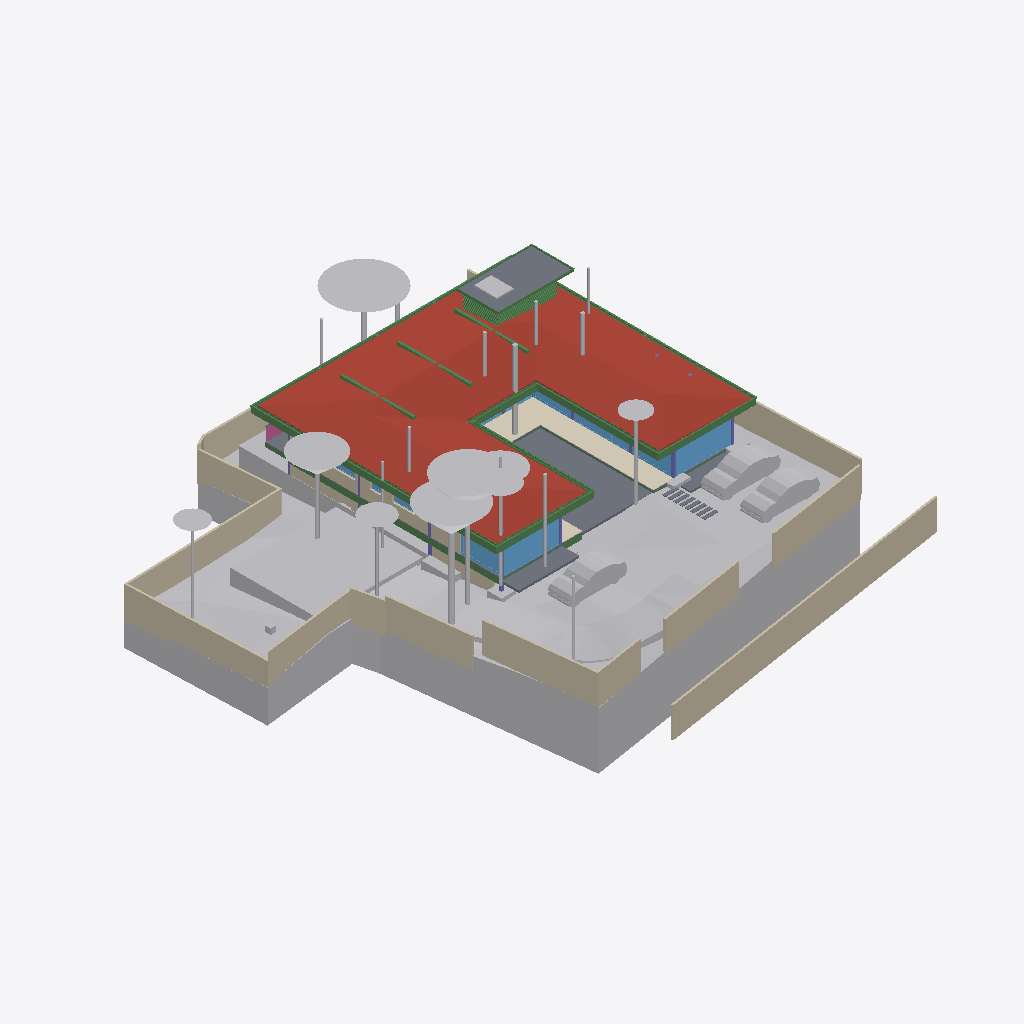
Isometric view of an IFC building model (IFC-SPF (STEP), schema IFC4X3, length unit metre), seen from the south-west, elements coloured by IFC class: 48 beams (green), 34 other elements (light grey), 21 walls (beige), 13 slabs (grey), 12 windows (light blue), 7 columns (violet), 1 roof (red-brown), 1 covering (cream), 1 railing (pink).
Extent 40.0 m × 44.2 m × 15.4 m (x, y, z). Storeys (6): Footing at -3.50 m; GF at -2.55 m; FF Lvl at 0.00 m; FF at 0.45 m; FF Lintel at 3.15 m; SF at 3.65 m. Elements (499): 135 IfcBeam, 74 IfcWall, 46 IfcSlab, 44 IfcColumn, 37 IfcWindow, 30 IfcFurniture, 23 IfcGeographicElement, 19 IfcEarthworksCut, 17 IfcDoor, 17 IfcFooting, 14 IfcSanitaryTerminal, 13 IfcCovering.

HEADER;
FILE_DESCRIPTION(('ViewDefinition [CoordinationView]'),'2;1');
FILE_NAME('Manilal.ifc','2025-07-10T14:11:47+05:30',(),(),'IfcOpenShell 0.8.3-alpha250613','Bonsai 0.8.3-alpha250613-9b8357c','');
FILE_SCHEMA(('IFC4X3'));
ENDSEC;
DATA;
#1480=IFCPROJECT('2TuuvCHJz54PsFPcraEbH$',$,'My Project',$,$,$,$,(#3,#128),#1481);
#3305=IFCSITE('0lpfVeOW52QfroqLYyHNY2',$,'My Site',$,$,#26,$,$,$,$,$,$,$,$);
#3313=IFCBUILDING('0MzaWOaS178x5FMqOflU3C',$,'My Building',$,$,#25,$,$,$,$,$,$);
#2081=IFCBUILDINGSTOREY('09kFoqoxrCvB1_fcEsMZsQ',$,'FF',$,$,#217,$,$,$,$);
#2986=IFCBUILDINGSTOREY('0zoFHJ9PnFW80M$mIVDQW3',$,'GF',$,$,#14477,$,$,$,$);
#17145=IFCBUILDINGSTOREY('0MckaoTknA3edZMUNhTyAK',$,'SF',$,$,#17254,$,$,$,$);
#20035=IFCBUILDINGSTOREY('3LpnsPikv4mRTBpfC3WQtx',$,'FF Lvl',$,$,#20051,$,$,$,$);
#23582=IFCBUILDINGSTOREY('0DtUgpQ1b6nBmkLmvc_ehu',$,'FF Lintel',$,$,#23767,$,$,$,$);
#459032=IFCBUILDINGSTOREY('2nxT8wHGnDX9t8LjuK$yoz',$,'Footing',$,$,#459177,$,$,$,$);
#457595=IFCGEOGRAPHICELEMENT('1mqx3WFMb0_xZzgY5_pKpf',$,'Site',$,$,$,#458342,$,.TERRAIN.);
#17255=IFCROOF('188ChkeVP4PP3HZ1_FwQ2Y',$,'Roof',$,$,#383469,#17288,$,.HIP_ROOF.);
#461213=IFCEARTHWORKSCUT('2x49TXK193K9MJc3CK9x_n',$,'Cut',$,$,#461251,#461226,$,.BASE_EXCAVATION.);
#460540=IFCEARTHWORKSCUT('3NfQzW2p90kemh8IGcUxhf',$,'roader',$,$,#461135,#461124,$,.PAVEMENTMILLING.);
#441052=IFCWALL('1WNacC15X0Xf0V_b60Qnrw',$,'Wall',$,$,#441102,#441063,$,$);
#214630=IFCWALL('1v3BeDslv3W8LfR3WiqTEd',$,'Wall',$,$,#214830,#214641,$,$);
#19980=IFCSLAB('0gBflP6QrCERrajZS4Jcb5',$,'Slab',$,$,#244961,#19995,$,$);
#28186=IFCWALL('2UlyJbGOL47vem9W3W5T7b',$,'Wall',$,$,#214889,#28197,$,$);
#444096=IFCCOVERING('0_sfUdWJL30geCimsSdPtS',$,'Covering',$,$,#444126,#444111,$,$);
#26770=IFCWALL('27WVA19Qv4efvQm6cWiqsn',$,'Wall',$,$,#452668,#26781,$,$);
#467252=IFCGEOGRAPHICELEMENT('3uYxZnds99jOH$HzfZr4nt',$,'Plaav','43dia, 135c',$,#468938,#467634,$,.VEGETATION.);
#465123=IFCGEOGRAPHICELEMENT('00i077OX9F1QAiqaHlhRfb',$,'Plaav','32dia, 101c',$,#469003,#467606,$,.VEGETATION.);
#230171=IFCWALL('1HPS5ge59FQA3Ucv4$dmpm',$,'Wall',$,$,#230227,#230182,$,$);
#229971=IFCWALL('2oOsi6buvCeB4sZT1ijFA2',$,'Wall',$,$,#230065,#229982,$,$);
#27060=IFCWALL('10l$0x7lzBbBMMGF1qxI0s',$,'Wall',$,$,#27511,#27071,$,$);
#459974=IFCEARTHWORKSCUT('1orBtrQ6r9QBXstUuMTyak',$,'Cut',$,$,#462420,#459987,$,.BASE_EXCAVATION.);
#465256=IFCGEOGRAPHICELEMENT('2hWh3TuZPCwB0qwf7zQl8W',$,'Plaav','48dia, 150c',$,#468973,#467648,$,.VEGETATION.);
#366531=IFCSLAB('3CWvIDU8b5ovMmi84oWpbg',$,'Covering.004',$,$,#366757,#366542,$,.FLOOR.);
#445890=IFCWALL('2QiW7TnGvAygi5PkoeW31n',$,'Wall',$,$,#461527,#445901,$,$);
#27353=IFCWALL('2Y2Bm57Cb8Exxz7st0aRUc',$,'Wall',$,$,#214921,#27364,$,$);
#446110=IFCVEHICLE('375bP1QIr5xwaw0xewwnFn',$,'Vehicle',$,$,#461279,#446123,$,$);
#446077=IFCVEHICLE('2$JJjIzDr6fuhTHFNPOXyx',$,'Vehicle',$,$,#461274,#446090,$,$);
#446049=IFCVEHICLE('1yICD2o296ROLrpKuhe72z',$,'Vehicle',$,$,#461269,#446062,$,$);
#465522=IFCGEOGRAPHICELEMENT('1t8_yIv7T9Iwdci473Ya_N',$,'Plaav','100dia, 32c',$,#469013,#467550,$,.VEGETATION.);
#28224=IFCWALL('10RvTK_K97Xg3Zon6pJwxP',$,'Wall',$,$,#229504,#28235,$,$);
#229124=IFCWALL('3MfSYaOiTA4AjSKpPvRhyi',$,'Wall',$,$,#395482,#229135,$,$);
#25887=IFCWALL('3DOK2PUDn3QwM2HLeZR6QD',$,'Wall',$,$,#452788,#25894,$,$);
#23385=IFCWINDOW('3liBQwp293KPogKKZ10Jtg',$,'Window',$,$,#265446,#43696,$,2.79999995231628,4.92999982833862,$,.SINGLE_PANEL.,$);
#265447=IFCWINDOW('11VC8UY6nBiuqgLWYbOviy',$,'Window',$,$,#436317,#265465,$,2.79999995231628,4.92999982833862,$,.SINGLE_PANEL.,$);
#363504=IFCSLAB('0r6Ht4Hfz9hfKU4rzPm32Z',$,'Slab',$,$,#363537,#363513,$,$);
#27098=IFCWALL('2qQNxnpy98iB6JMyhLi2FK',$,'Wall',$,$,#27516,#27109,$,$);
#186882=IFCBEAM('0qH_dKLj5CKhNXTG2DYY06',$,'Beam',$,$,#266229,#186893,$,$);
#465389=IFCGEOGRAPHICELEMENT('2HKwYd2hP5kwYPwsxsi9gZ',$,'Theng','22dia, 70c',$,#469008,#467522,$,.VEGETATION.);
#464325=IFCGEOGRAPHICELEMENT('0hsZNGz3r5Tu3GwqCRHqIa',$,'Theng','25dia, 80c',$,#468918,#467543,$,.VEGETATION.);
#56634=IFCBEAM('3NjOYz9cT158x52OLX4IuM',$,'Beam',$,$,#244946,#56645,$,$);
#465922=IFCGEOGRAPHICELEMENT('1VW7zlP9bBSxb2PxGzOpUg',$,'Theng','21ida, 65c',$,#469018,#467655,$,.VEGETATION.);
#466188=IFCGEOGRAPHICELEMENT('3MDxNaPHbBCuseLaSOAnvG',$,'Theng','27dia, 85c',$,#468933,#467536,$,.VEGETATION.);
#102151=IFCBEAM('2C1gwTeIv6R8TmGo509jsR',$,'Beam',$,$,#265708,#102163,$,$);
#37612=IFCWALL('2oouJeu9XF0PkUjeEvxQOm',$,'Wall',$,$,#461778,#37632,$,$);
#2047=IFCSLAB('0o4IYvr$r5a9xXip1qf77x',$,'Slab',$,$,#57250,#2052,$,$);
#102357=IFCBEAM('3msecch2zBUOeV2BkTlji6',$,'Beam',$,$,#265762,#102368,$,$);
#102416=IFCBEAM('3ZwR1mU3j4mRYH5GbVzWyx',$,'Beam',$,$,#381655,#102427,$,$);
#383113=IFCBEAM('3pN9BWsVrF6fFxHZRO8eBr',$,'Beam',$,$,#477577,#383124,$,$);
#383196=IFCBEAM('3YMSqOINP17wWoKbPRQ_bp',$,'Beam',$,$,#477587,#383207,$,$);
#29467=IFCWALL('2U66_ERPrD$A$2PTOc1bPA',$,'Wall',$,$,#452475,#29478,$,$);
#183171=IFCWINDOW('2eK2SWY_H22e6Svf5gP6pA',$,'Window',$,$,#384583,#384539,$,1.79999995231628,3.45000004768372,$,$,$);
#381392=IFCBEAM('0Rmn06ydbFSB81Pw56n_Ay',$,'Beam',$,$,#477552,#381403,$,$);
#475030=IFCWALL('0P8jPYbMTBahN2mQMeo_4L',$,'Wall',$,$,#475078,#475041,$,$);
#363538=IFCSLAB('0rfp_Ohov2qeqT3_TxdHEi',$,'Slab',$,$,#363567,#363547,$,$);
#362954=IFCAIRTERMINALBOX('0DCFUThjX2XQ_1bX$oFkVb',$,'AirTerminalBox',$,$,#363814,#362986,$,$);
#36042=IFCWALL('2FDZc$1Z57bgSDQnhsHhc1',$,'Wall',$,$,#462457,#36062,$,$);
#458600=IFCEARTHWORKSCUT('1mWbU5HzzEJhXq8eVfqHmk',$,'Cut',$,$,#458740,#458613,$,.BASE_EXCAVATION.);
#102262=IFCBEAM('1cQ_XveKf3IhgOfAWmUbUT',$,'Beam',$,$,#265679,#102273,$,$);
#466321=IFCGEOGRAPHICELEMENT('1TdNfY2DD3jxBXQWXRN6pI',$,'Plaav','35dia, 110c',$,#468988,#467620,$,.VEGETATION.);
#25622=IFCWINDOW('03HgKoXUP97huBY23s7FSC',$,'Window',$,$,#243921,#102990,$,2.79999995231628,3.45000004768372,$,.DOUBLE_PANEL_VERTICAL.,$);
#383279=IFCBEAM('1XLfwLWM55Lu6Nys_h14H2',$,'Beam',$,$,#477582,#383290,$,$);
#466055=IFCGEOGRAPHICELEMENT('2HxlE6G_91e9LYErU$Y34S',$,'Theng','24dia, 75c',$,#468948,#467529,$,.VEGETATION.);
#1342=IFCWALL('1zYAwAgZ94A9q2Xf$lP7Cn',$,'Wall',$,$,#266006,#1343,$,$);
#56854=IFCBEAM('2c_4G3KlX4cRg2dPODH4s1',$,'Beam',$,$,#102000,#56865,$,$);
#24645=IFCBEAM('0VJDvmHaXAaRtTeoMCJUjJ',$,'Beam',$,$,#101970,#24656,$,$);
#24721=IFCBEAM('1xlWdgLa17MBpQVB9j2Cib',$,'Beam',$,$,#101975,#24732,$,$);
#469571=IFCEARTHWORKSCUT('2IfjuX05L3Q9F73mkLJFNM',$,'Cut',$,$,#469627,#469584,$,.BASE_EXCAVATION.);
#447224=IFCWINDOW('3guyH63vnB3P$cCD9r0_zK',$,'Window',$,$,#447587,#447242,$,2.79999995231628,4.5,$,$,$);
#447264=IFCWINDOW('2$JXuyiTT8QfjHWzh3RQpm',$,'Window',$,$,#447592,#447282,$,2.79999995231628,3.0,$,$,$);
#464990=IFCGEOGRAPHICELEMENT('2iw1Aggbn8aRNQI80XZqds',$,'Theng','22dia, 70c',$,#468978,#467585,$,.VEGETATION.);
#26337=IFCWALL('0dMaumaK11Re$pxoZyVSQ9',$,'Wall',$,$,#27501,#26348,$,$);
#382932=IFCBEAM('04xsdl57b0Z89Y_Lnocto8',$,'Beam',$,$,#477557,#382943,$,$);
#361974=IFCBEAM('22$tp28gPD$eEii1Cu_NBP',$,'Beam',$,$,#389103,#361985,$,$);
#464857=IFCGEOGRAPHICELEMENT('3XubHE4kj7PQ$DpXvJgk9n',$,'Theng','24dia, 75c',$,#468963,#467641,$,.VEGETATION.);
#166972=IFCBEAM('2DKWudKN99zg7uECGiuNeQ',$,'Beam',$,$,#267100,#166983,$,$);
#381356=IFCBEAM('0gedJyi4TEtR5XvtBnPvn$',$,'Beam',$,$,#477567,#381368,$,$);
#469680=IFCEARTHWORKSCUT('3DH8AXGtr84A1S6fSLl6R5',$,'Cut',$,$,#470202,#469693,$,.BASE_EXCAVATION.);
#466454=IFCGEOGRAPHICELEMENT('1ed7kOzBzFsfr4ZZu7I5l9',$,'Plaav','29dia, 90c',$,#468928,#467557,$,.VEGETATION.);
#167034=IFCBEAM('10LxUqtgbFAQRhzIckOuGH',$,'Beam',$,$,#266154,#167045,$,$);
#55934=IFCBEAM('0$JZIdPhz7Yhflamb2Ig5U',$,'Beam',$,$,#56504,#55945,$,$);
#469709=IFCEARTHWORKSCUT('24tjs_WczFGx2s92wm5ufQ',$,'Cut',$,$,#470177,#469722,$,.BASE_EXCAVATION.);
#361917=IFCBEAM('2DEvX$$r54bOLZbNZhk144',$,'Beam',$,$,#389063,#361928,$,$);
#465655=IFCGEOGRAPHICELEMENT('1R3JL1MZn5Cwn8lzKYc3a_',$,'Plaav','22dia, 70c',$,#468983,#467571,$,.VEGETATION.);
#466587=IFCGEOGRAPHICELEMENT('0JCBWUW3bDYf6SdZoT5sft',$,'Theng','25dia, 80c',$,#468953,#467627,$,.VEGETATION.);
#466720=IFCGEOGRAPHICELEMENT('3ovljapgf4Y805NdOM9gc8',$,'Theng','22dia, 70c',$,#468993,#467599,$,.VEGETATION.);
#382699=IFCBEAM('2CCsq6Wtn7fekeIsVouJdo',$,'Beam',$,$,#477688,#382710,$,$);
#16231=IFCRAILING('1npn$05fXEax1P6iG1yjVF',$,'Railing',$,'FRAMELESS_PANEL',#192149,#16249,$,.USERDEFINED.);
#465788=IFCGEOGRAPHICELEMENT('2B5DYaWKP4swgjnqG_5N8B',$,'Plaav','16dia, 50c',$,#468923,#467662,$,.VEGETATION.);
#57370=IFCBEAM('0K6q7FzpX1C8m9po7jBtcY',$,'Beam',$,$,#441051,#57381,$,$);
#362002=IFCBEAM('37gO0O9qLAoABGSx5tPVKS',$,'Beam',$,$,#389098,#362013,$,$);
#466853=IFCGEOGRAPHICELEMENT('1rj3raTv182AnRcWU17w0r',$,'Mahagony','19dia, 60c',$,#468998,#467578,$,.VEGETATION.);
#467119=IFCGEOGRAPHICELEMENT('1oomBP73vF4eBmp$YGwGwh',$,'Theng','22dia, 70c',$,#468943,#467592,$,.VEGETATION.);
#447362=IFCWINDOW('017aE0Esv2h9Vh1sCzgE1S',$,'Window',$,$,#447597,#447375,$,2.79999995231628,1.7150000333786,$,.SINGLE_PANEL.,$);
#475949=IFCCOLUMN('1Vl$cIQiHFQPcBm8C2m$Fv',$,'Column',$,$,#476787,#475968,$,.COLUMN.);
#102234=IFCBEAM('0q554weub4Iwu4PjffBSJv',$,'Beam',$,$,#265816,#102245,$,$);
#458379=IFCEARTHWORKSCUT('08xWsjruHF$hHFDjLFV7GZ',$,'c',$,$,#458418,#458390,$,.BASE_EXCAVATION.);
#110332=IFCWINDOW('3vjocJxinCiwHdUnGVZCKs',$,'Window',$,$,#166499,#166072,$,1.79999995231628,2.0,$,.DOUBLE_PANEL_VERTICAL.,$);
#362075=IFCBEAM('1WVb5mKDf3490hnunwI_xH',$,'Beam',$,$,#389068,#362086,$,$);
#14220=IFCWINDOW('1JUpa15w1EPgGvbWoKg73I',$,'Window',$,$,#463764,#169623,$,1.5,2.5,$,.SINGLE_PANEL.,$);
#476259=IFCCOLUMN('0r2yZ2iHf8Hvss9VxOaK_f',$,'Column.001',$,$,#476937,#476278,$,.COLUMN.);
#476042=IFCCOLUMN('0KuVKYbZvFauP5WBRDC2Sd',$,'Column',$,$,#476757,#476061,$,.COLUMN.);
#57309=IFCBEAM('3xcDMG0aj9Xgc56BcdooE6',$,'Beam',$,$,#243525,#57320,$,$);
#466986=IFCGEOGRAPHICELEMENT('35PtlldpvDUe$p7NX8LMNZ',$,'Plaav','32dia, 101c',$,#468958,#467564,$,.VEGETATION.);
#167569=IFCBEAM('3NapMOGun76x5kjDVquKRU',$,'Beam',$,$,#265936,#167580,$,$);
#476352=IFCCOLUMN('0L2vDUAof7UAETl97xzQPd',$,'Column.004',$,$,#476907,#476371,$,.COLUMN.);
#364539=IFCBEAM('3fs_7X_wr8VfBPnoPXInh_',$,'Beam',$,$,#388913,#364554,$,$);
#364485=IFCBEAM('0$CgnInAnCzheM1_2h4xBB',$,'Beam',$,$,#388983,#364500,$,$);
#364458=IFCBEAM('22NyawJTX5qPo1d7Cefevo',$,'Beam',$,$,#388993,#364473,$,$);
#364512=IFCBEAM('3T1Kep3p57cQ6Xy4bsJxdY',$,'Beam',$,$,#389053,#364527,$,$);
#364431=IFCBEAM('19jYLfXfX52fTH3lUXmYuu',$,'Beam',$,$,#388868,#364446,$,$);
#28303=IFCWALL('27XUrfdFf8NB4WaAp9CQAl',$,'Wall',$,$,#235124,#28314,$,$);
#364404=IFCBEAM('0lCrYTtXfCIBYjDEJd$LdU',$,'Beam',$,$,#388953,#364419,$,$);
#364377=IFCBEAM('0oNL3ynNn1oPDWISwE6cHp',$,'Beam',$,$,#388998,#364392,$,$);
#364350=IFCBEAM('2tP1f1AZLDPRam$DUaM$ok',$,'Beam',$,$,#388963,#364365,$,$);
#395961=IFCWALL('2oTy5UOG136OtM3IP_qiPs',$,'Wall',$,$,#396036,#395972,$,$);
#383030=IFCBEAM('3kBBQya5rCcgLXS$VQsawF',$,'Beam',$,$,#477572,#383041,$,$);
#233175=IFCSLAB('0VBI372_j7QfV8K77ZXc2j',$,'Slab',$,$,#396328,#233196,$,$);
#233291=IFCSLAB('3mCoSy7r190wdzvyYb56iW',$,'Slab',$,$,#396338,#233316,$,$);
#233423=IFCSLAB('2iz_Ym1n1ESAR1rowyjd_I',$,'Slab',$,$,#396358,#233448,$,$);
#233258=IFCSLAB('2WAIJ5xUDCB8vhErrinr6d',$,'Slab',$,$,#396333,#233283,$,$);
#233324=IFCSLAB('2BlEnr04f3vANw00E8t1T3',$,'Slab',$,$,#396343,#233349,$,$);
#233390=IFCSLAB('2f2jkuEQ95deHHcp0LeZsL',$,'Slab',$,$,#396353,#233415,$,$);
#233357=IFCSLAB('06iRZLKKfCP8faLo55KHRz',$,'Slab',$,$,#396348,#233382,$,$);
#476011=IFCCOLUMN('2Lk9vhCfL7uQDoS$ILoZdi',$,'Column',$,$,#476847,#476030,$,.COLUMN.);
#233456=IFCSLAB('3aaRRI8RTD_hmdhlW5RoWg',$,'Slab',$,$,#396363,#233481,$,$);
#150204=IFCWINDOW('2rSMA4AuH6FeN4rb0KSroB',$,'Window',$,$,#244976,#150354,$,2.79999995231628,2.40050005912781,$,.SINGLE_PANEL.,$);
#41613=IFCWINDOW('3V21HLULz4rhhoikKYxwTW',$,'Window.022',$,$,#244991,#148935,$,2.79999995231628,2.32599997520447,$,.DOUBLE_PANEL_VERTICAL.,$);
#364323=IFCBEAM('3N5wXY0Qf0cQLrKcNdQOmC',$,'Beam',$,$,#388893,#364338,$,$);
#476166=IFCCOLUMN('0R18SQNZP1hhLADOGFNP39',$,'Column.003',$,$,#477142,#476185,$,.COLUMN.);
#270905=IFCWINDOW('1tBwZKnNLDJPjYNrueYSZW',$,'Window',$,$,#271349,#270923,$,1.79999995231628,1.0,$,.DOUBLE_PANEL_HORIZONTAL.,$);
#366342=IFCBEAM('3lZ9UbaNn2O8CKwQX6LgoS',$,'Beam',$,$,#388898,#366357,$,$);
#366396=IFCBEAM('31mcI4YYr0_OLw_sj47HrB',$,'Beam',$,$,#389073,#366411,$,$);
#366207=IFCBEAM('1_8shmguvCvPHxr_U5sR3b',$,'Beam',$,$,#389093,#366222,$,$);
#366369=IFCBEAM('30ULgzmjXEb8K6Yn3NV0zK',$,'Beam',$,$,#389083,#366384,$,$);
#366288=IFCBEAM('164BVb7uP3gBaecZJx9SyL',$,'Beam',$,$,#389018,#366303,$,$);
#366315=IFCBEAM('2AQ10LVB9BWB40k41PBHYm',$,'Beam',$,$,#388933,#366330,$,$);
#366234=IFCBEAM('27wdi0vAnD4PMyDV$VcZqt',$,'Beam',$,$,#389003,#366249,$,$);
#366261=IFCBEAM('0Vv4qdkmzFv80cHwwG2PZE',$,'Beam',$,$,#389048,#366276,$,$);
#366180=IFCBEAM('2$Z3AtZmz9feMoPVvagNl8',$,'Beam',$,$,#389058,#366195,$,$);
#464458=IFCGEOGRAPHICELEMENT('0JBgEGMpj0uvlBJC_X5jUv',$,'Theng','20dia, 60c',$,#468913,#467613,$,.VEGETATION.);
#476228=IFCCOLUMN('066g27lh16neHGqDYStkca',$,'Column.002',$,$,#477012,#476247,$,.COLUMN.);
#364296=IFCBEAM('1gz$0esLH3kgYpkJy0EZk_',$,'Beam',$,$,#388863,#364311,$,$);
#57393=IFCBEAM('0$9UO1qVzFNOIKkjBLQ4dY',$,'Beam',$,$,#440973,#57404,$,$);
ENDSEC;
